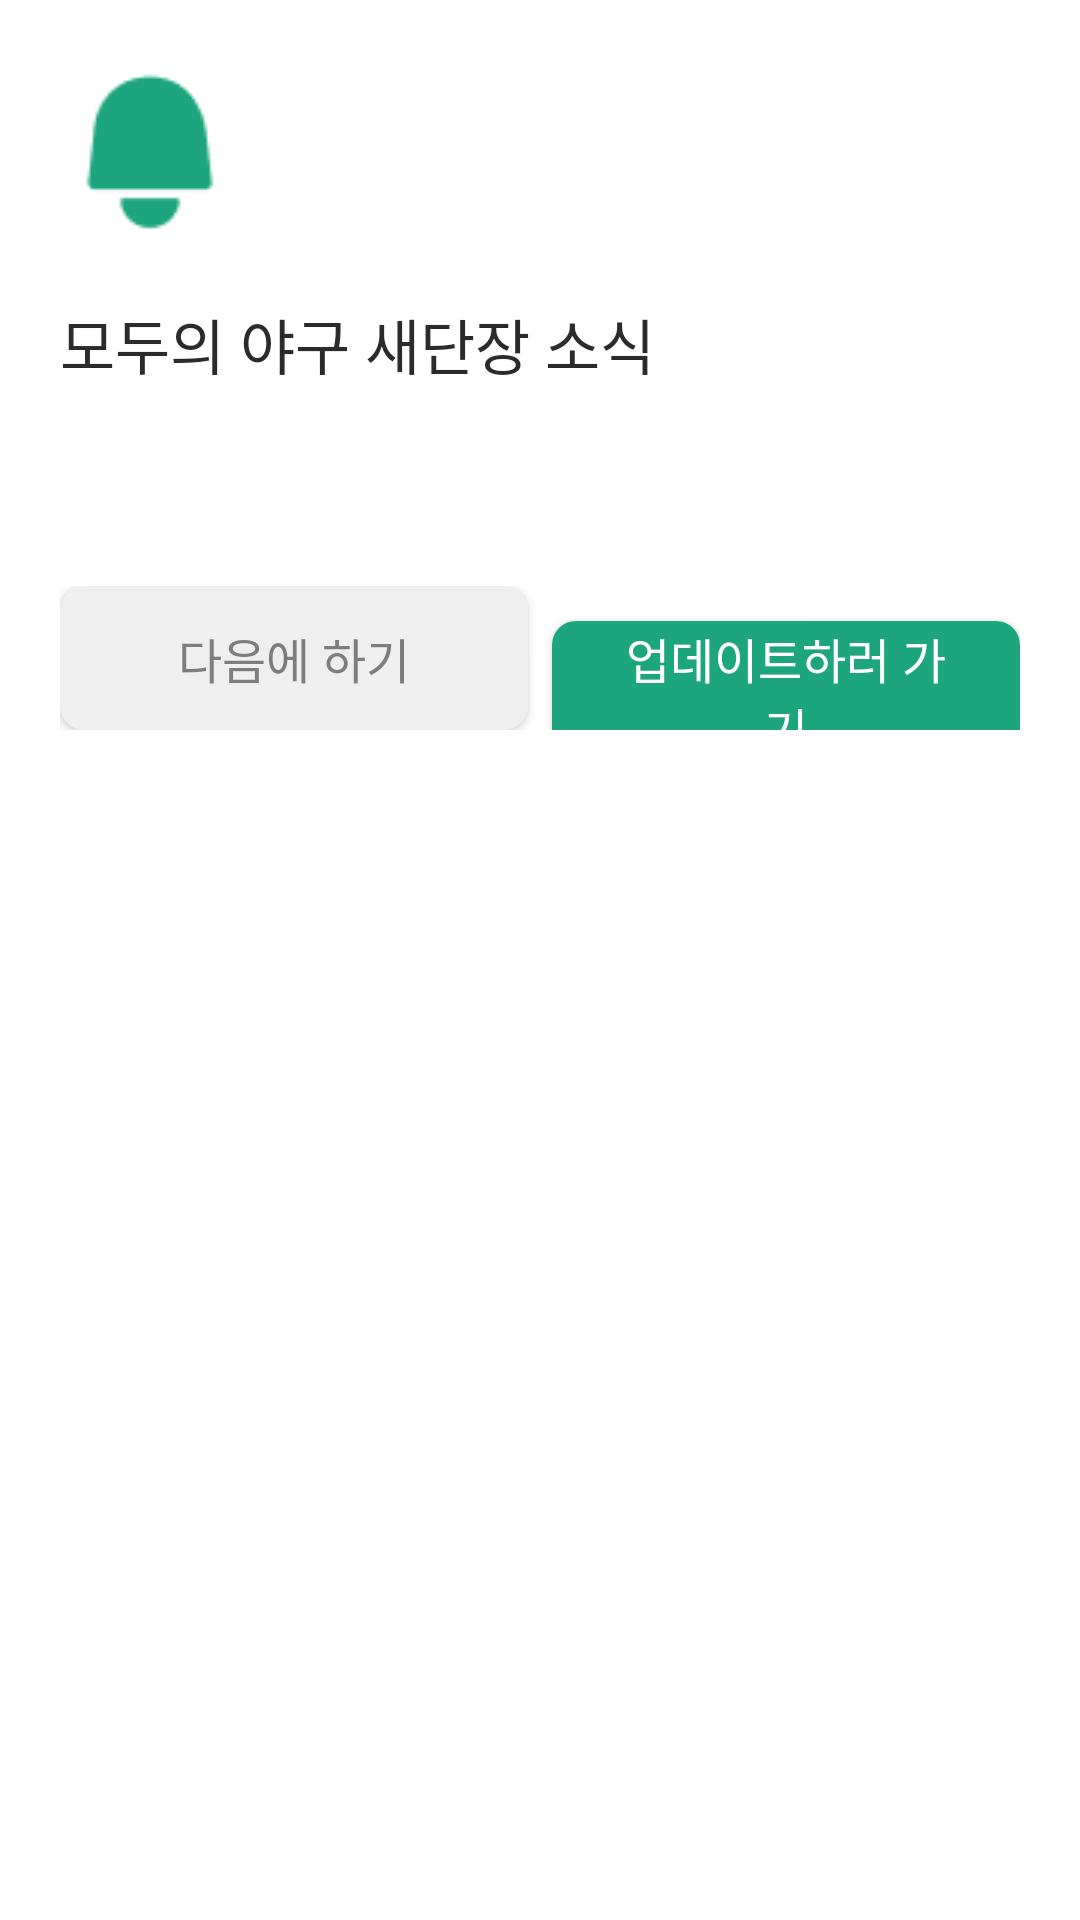

Reconstruct the res/layout file that produces this screen, plus the resources it refers to.
<!-- AndroidManifest.xml: application theme Theme.Moya -->
<!-- res/layout/fragment_half_modal_bottom_sheet.xml -->
<LinearLayout xmlns:android="http://schemas.android.com/apk/res/android"
    android:layout_width="match_parent"
    android:layout_height="wrap_content"
    android:orientation="vertical"
    android:padding="20dp">

    <ImageView
        android:layout_width="wrap_content"
        android:layout_height="wrap_content"
        android:src="@drawable/alarm" />

    <TextView
        android:layout_width="match_parent"
        android:layout_height="wrap_content"
        android:text="모두의 야구 새단장 소식"
        android:textColor="@color/custom_black"
        android:textSize="20dp"
        android:paddingTop="20dp"
        android:fontFamily="@font/pretendard_bold" />

    <ListView
        android:id="@+id/featureListView"
        android:layout_width="match_parent"
        android:layout_height="wrap_content"
        android:paddingTop="30dp"
        android:paddingBottom="36dp"/>

    <LinearLayout
        android:layout_width="match_parent"
        android:layout_height="wrap_content"
        android:orientation="horizontal">

        <androidx.appcompat.widget.AppCompatButton
            android:id="@+id/ignoreUpdateButton"
            android:layout_width="0dp"
            android:layout_height="wrap_content"
            android:layout_weight="1"
            android:text="다음에 하기"
            android:textColor="@color/custom_dark_gray"
            android:fontFamily="@font/pretendard_bold"
            android:textSize="16dp"
            android:background="@drawable/corner_radius_next_update_button_background"
            android:paddingHorizontal="20dp" />

        <Space
            android:layout_width="8dp"
            android:layout_height="match_parent" />

        <androidx.appcompat.widget.AppCompatButton
            android:id="@+id/updateButton"
            android:layout_width="0dp"
            android:layout_height="wrap_content"
            android:layout_weight="1"
            android:text="업데이트하러 가기"
            android:textColor="@color/white"
            android:fontFamily="@font/pretendard_bold"
            android:textSize="16dp"
            android:background="@drawable/corner_radius_button_background"
            android:paddingHorizontal="20dp" />
    </LinearLayout>

</LinearLayout>
<!-- resources referenced by this layout -->
<resources>
  <color name="custom_black">#2B2B2B</color>
  <color name="custom_dark_gray">#7D7D7D</color>
  <color name="white">#FFFFFFFF</color>
  <!-- drawable alarm: png bitmap (drawable, 909 bytes) -->
  <!-- drawable corner_radius_button_background (drawable) -->
  <shape xmlns:android="http://schemas.android.com/apk/res/android">
      <solid android:color="@color/main_green"/>
      <corners android:radius="8dp"/>
  </shape>
  <!-- drawable corner_radius_next_update_button_background (drawable) -->
  <shape xmlns:android="http://schemas.android.com/apk/res/android">
      <solid android:color="@color/custom_gray"/>
      <corners android:radius="8dp"/>
  </shape>
  <style name="Theme.Moya" parent="Theme.MaterialComponents.DayNight.NoActionBar">
          
          <item name="colorPrimary">@color/gray</item>
          <item name="colorPrimaryVariant">@color/gray</item>
          <item name="colorOnPrimary">@color/white</item>
          
          <item name="colorSecondary">@color/gray</item>
          <item name="colorSecondaryVariant">@color/gray</item>
          <item name="colorOnSecondary">@color/black</item>
          
          <item name="android:windowLightStatusBar" tools:targetApi="m">true</item>
          <item name="android:statusBarColor">@android:color/transparent</item>
          <item name="android:navigationBarColor">@color/tabBarGray</item>
          
      </style>
  <color name="main_green">#1DA67D</color>
  <color name="custom_gray">#EFEFEF</color>
  <color name="gray">#EFEFEF</color>
  <color name="black">#FF000000</color>
</resources>
